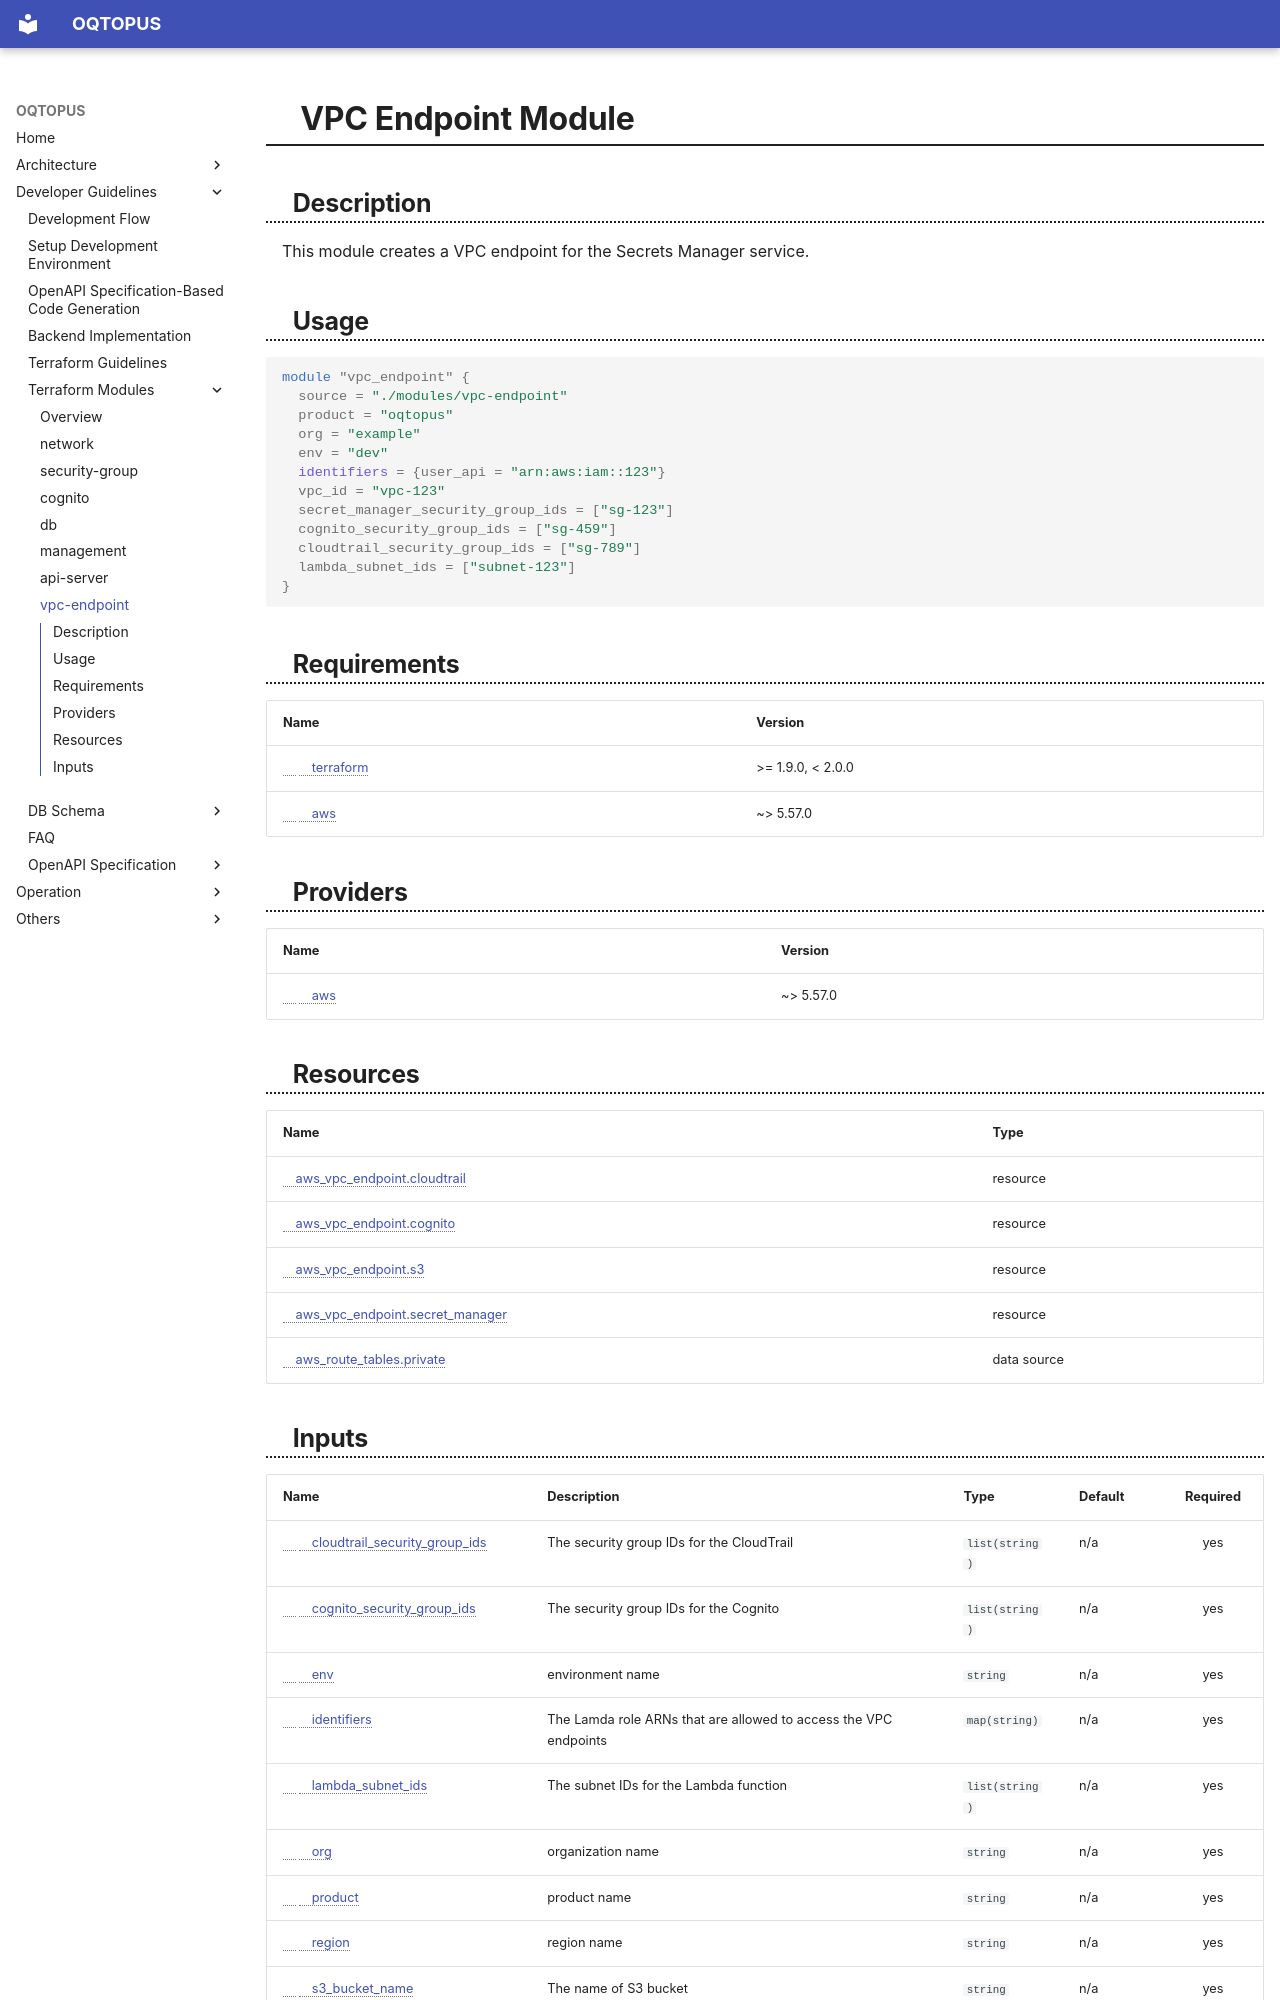

repository: oqtopus-team/oqtopus-cloud · page: terraform_modules/vpc-endpoint/index.html · generator: mkdocs

<!-- BEGIN_TF_DOCS -->
# VPC Endpoint Module

## Description

This module creates a VPC endpoint for the Secrets Manager service.

## Usage

```hcl
module "vpc_endpoint" {
  source = "./modules/vpc-endpoint"
  product = "oqtopus"
  org = "example"
  env = "dev"
  identifiers = {user_api = "arn:aws:iam::123"}
  vpc_id = "vpc-123"
  secret_manager_security_group_ids = ["sg-123"]
  cognito_security_group_ids = ["sg-459"]
  cloudtrail_security_group_ids = ["sg-789"]
  lambda_subnet_ids = ["subnet-123"]
}
```

## Requirements

| Name | Version |
|------|---------|
| <a name="requirement_terraform"></a> [terraform](#requirement\_terraform) | >= 1.9.0, < 2.0.0 |
| <a name="requirement_aws"></a> [aws](#requirement\_aws) | ~> 5.57.0 |

## Providers

| Name | Version |
|------|---------|
| <a name="provider_aws"></a> [aws](#provider\_aws) | ~> 5.57.0 |

## Resources

| Name | Type |
|------|------|
| [aws_vpc_endpoint.cloudtrail](https://registry.terraform.io/providers/hashicorp/aws/latest/docs/resources/vpc_endpoint) | resource |
| [aws_vpc_endpoint.cognito](https://registry.terraform.io/providers/hashicorp/aws/latest/docs/resources/vpc_endpoint) | resource |
| [aws_vpc_endpoint.s3](https://registry.terraform.io/providers/hashicorp/aws/latest/docs/resources/vpc_endpoint) | resource |
| [aws_vpc_endpoint.secret_manager](https://registry.terraform.io/providers/hashicorp/aws/latest/docs/resources/vpc_endpoint) | resource |
| [aws_route_tables.private](https://registry.terraform.io/providers/hashicorp/aws/latest/docs/data-sources/route_tables) | data source |
